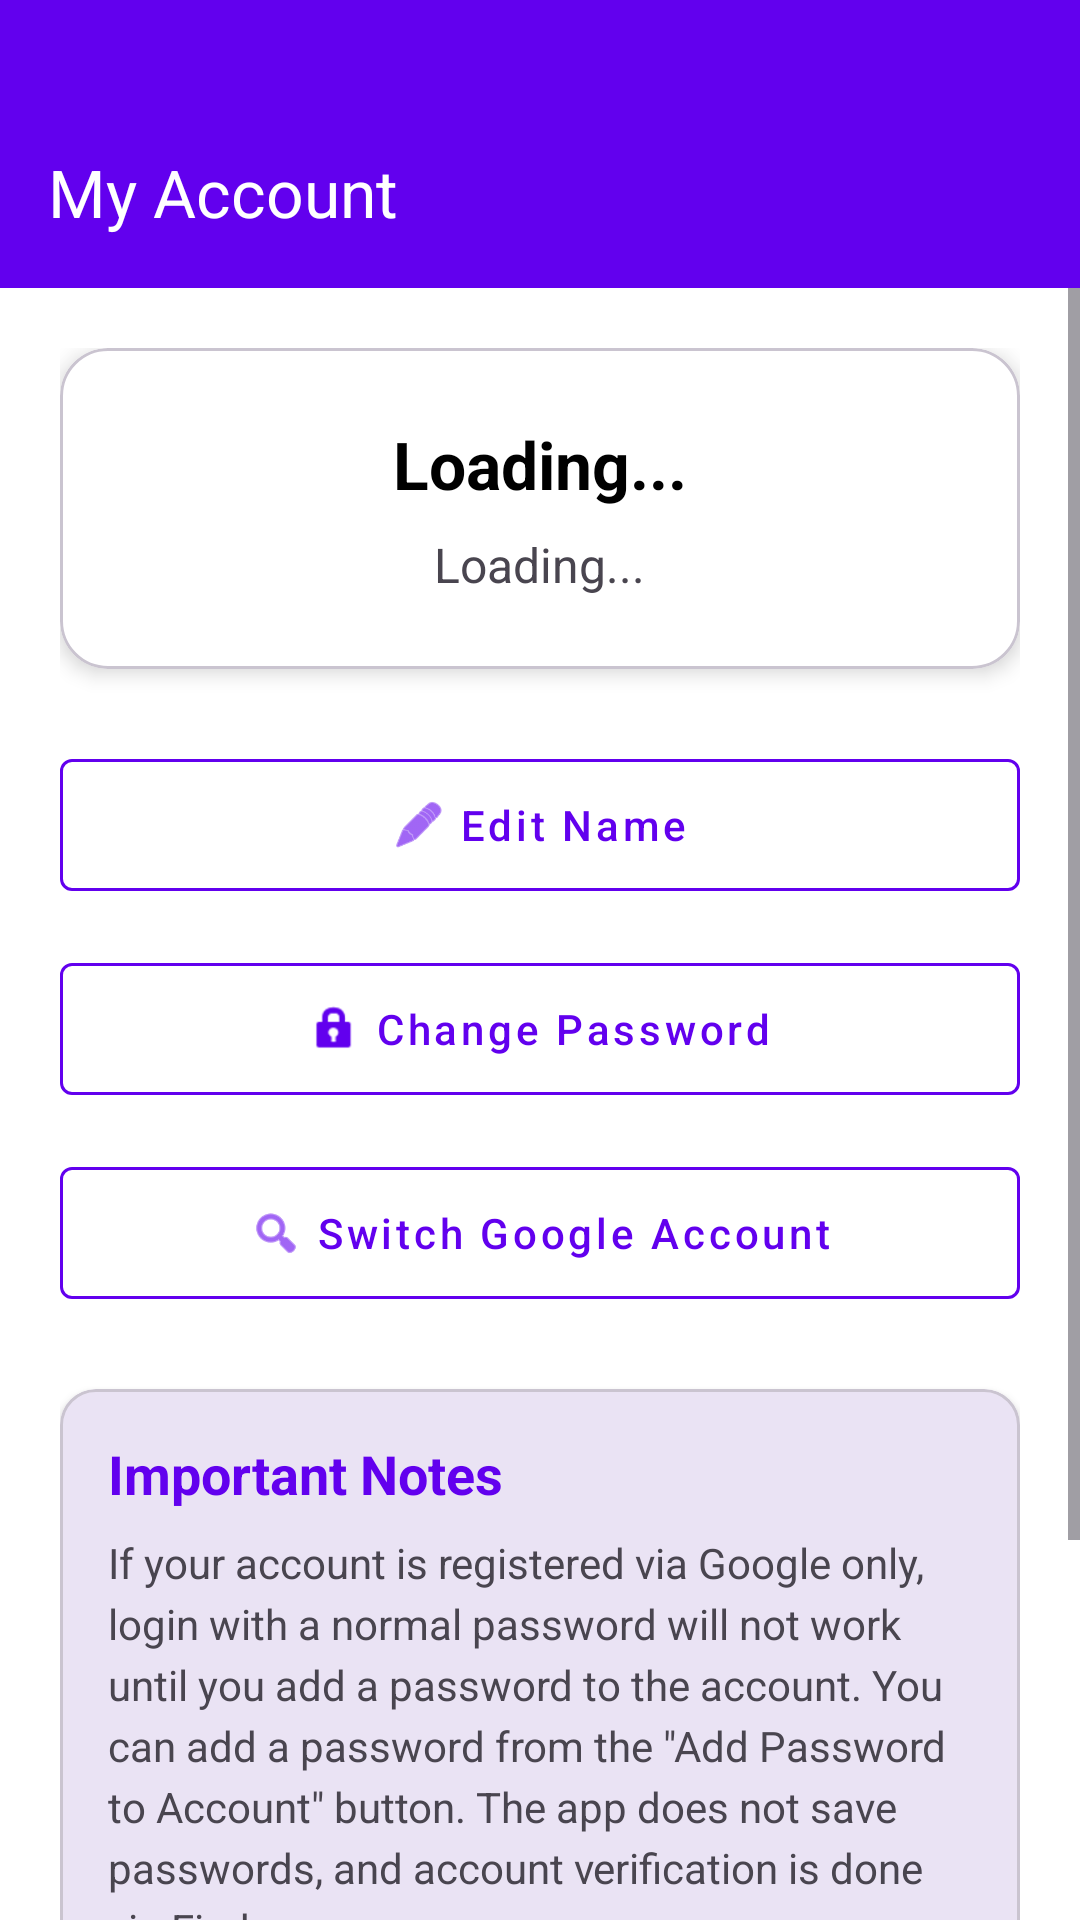

The Android layout XML behind this screen, and the referenced resources:
<!-- AndroidManifest.xml: application theme Theme.MasarifiPro -->
<!-- res/layout/activity_profile.xml -->
<?xml version="1.0" encoding="utf-8"?>
<androidx.constraintlayout.widget.ConstraintLayout xmlns:android="http://schemas.android.com/apk/res/android"
    xmlns:app="http://schemas.android.com/apk/res-auto"
    xmlns:tools="http://schemas.android.com/tools"
    android:id="@+id/accountRoot"
    android:layout_width="match_parent"
    android:layout_height="match_parent"
    android:background="?android:attr/colorBackground">

    <com.google.android.material.appbar.AppBarLayout
        android:id="@+id/appBarLayout"
        android:layout_width="match_parent"
        android:layout_height="wrap_content"
        android:paddingTop="32dp"
        android:background="?attr/colorPrimary"
        app:layout_constraintTop_toTopOf="parent">

        <com.google.android.material.appbar.MaterialToolbar
            android:id="@+id/toolbar"
            android:layout_width="match_parent"
            android:layout_height="?attr/actionBarSize"
            android:background="?attr/colorPrimary"
            app:title="@string/my_account"
            app:titleTextColor="@android:color/white" />

    </com.google.android.material.appbar.AppBarLayout>

    <ScrollView
        android:layout_width="match_parent"
        android:layout_height="0dp"
        app:layout_constraintBottom_toBottomOf="parent"
        app:layout_constraintTop_toBottomOf="@id/appBarLayout">

        <LinearLayout
            android:layout_width="match_parent"
            android:layout_height="wrap_content"
            android:orientation="vertical"
            android:padding="20dp">

            <com.google.android.material.card.MaterialCardView
                android:layout_width="match_parent"
                android:layout_height="wrap_content"
                android:layout_marginBottom="24dp"
                app:cardCornerRadius="16dp"
                app:cardElevation="4dp"
                app:cardBackgroundColor="?attr/colorSurfaceVariant">

                <LinearLayout
                    android:layout_width="match_parent"
                    android:layout_height="wrap_content"
                    android:gravity="center"
                    android:orientation="vertical"
                    android:padding="24dp">

                    <TextView
                        android:id="@+id/tvUserName"
                        android:layout_width="wrap_content"
                        android:layout_height="wrap_content"
                        android:text="@string/loading"
                        android:textColor="?attr/colorOnSurface"
                        android:textSize="22sp"
                        android:textStyle="bold" />

                    <TextView
                        android:id="@+id/tvUserEmail"
                        android:layout_width="wrap_content"
                        android:layout_height="wrap_content"
                        android:layout_marginTop="8dp"
                        android:text="@string/loading"
                        android:textColor="?attr/colorOnSurfaceVariant"
                        android:textSize="16sp" />

                </LinearLayout>
            </com.google.android.material.card.MaterialCardView>

            <com.google.android.material.button.MaterialButton
                android:id="@+id/btnEditName"
                style="@style/Widget.MaterialComponents.Button.OutlinedButton"
                android:layout_width="match_parent"
                android:layout_height="56dp"
                android:layout_marginBottom="12dp"
                android:text="@string/edit_name"
                android:textColor="?attr/colorPrimary"
                android:textAllCaps="false"
                app:icon="@android:drawable/ic_menu_edit"
                app:iconGravity="textStart"
                app:strokeColor="?attr/colorPrimary" />

            <com.google.android.material.button.MaterialButton
                android:id="@+id/btnChangePassword"
                style="@style/Widget.MaterialComponents.Button.OutlinedButton"
                android:layout_width="match_parent"
                android:layout_height="56dp"
                android:layout_marginBottom="12dp"
                android:text="@string/change_password"
                android:textColor="?attr/colorPrimary"
                android:textAllCaps="false"
                app:icon="@android:drawable/ic_lock_idle_lock"
                app:iconGravity="textStart"
                app:strokeColor="?attr/colorPrimary" />

            <com.google.android.material.button.MaterialButton
                android:id="@+id/btnLinkPassword"
                style="@style/Widget.MaterialComponents.Button.UnelevatedButton"
                android:layout_width="match_parent"
                android:layout_height="56dp"
                android:layout_marginBottom="12dp"
                android:text="@string/add_password_to_account"
                android:visibility="gone"
                android:textAllCaps="false"
                app:icon="@android:drawable/ic_lock_lock"
                app:iconGravity="textStart" />

            <TextView
                android:id="@+id/tvPasswordStatus"
                android:layout_width="match_parent"
                android:layout_height="wrap_content"
                android:layout_marginBottom="12dp"
                android:gravity="center"
                android:text="@string/can_login_with_email_password"
                android:textColor="@android:color/holo_green_dark"
                android:visibility="gone" />

            <com.google.android.material.button.MaterialButton
                android:id="@+id/btnSwitchGoogle"
                style="@style/Widget.MaterialComponents.Button.OutlinedButton"
                android:layout_width="match_parent"
                android:layout_height="56dp"
                android:layout_marginBottom="12dp"
                android:text="@string/switch_google_account"
                android:textColor="?attr/colorPrimary"
                android:textAllCaps="false"
                app:icon="@android:drawable/ic_menu_search"
                app:iconGravity="textStart"
                app:strokeColor="?attr/colorPrimary" />

            <com.google.android.material.card.MaterialCardView
                android:layout_width="match_parent"
                android:layout_height="wrap_content"
                android:layout_marginTop="12dp"
                android:layout_marginBottom="12dp"
                app:cardCornerRadius="12dp"
                app:cardElevation="2dp"
                app:cardBackgroundColor="?attr/colorSurface">

                <LinearLayout
                    android:layout_width="match_parent"
                    android:layout_height="wrap_content"
                    android:orientation="vertical"
                    android:padding="16dp">

                    <TextView
                        android:layout_width="wrap_content"
                        android:layout_height="wrap_content"
                        android:layout_marginBottom="8dp"
                        android:text="@string/important_notes"
                        android:textColor="?attr/colorPrimary"
                        android:textSize="18sp"
                        android:textStyle="bold" />

                    <TextView
                        android:layout_width="match_parent"
                        android:layout_height="wrap_content"
                        android:lineSpacingExtra="4dp"
                        android:text="@string/profile_notes_desc"
                        android:textColor="?attr/colorOnSurfaceVariant"
                        android:textSize="14sp" />
                </LinearLayout>
            </com.google.android.material.card.MaterialCardView>

            <View
                android:layout_width="match_parent"
                android:layout_height="1dp"
                android:layout_marginVertical="24dp"
                android:background="?android:attr/dividerVertical" />

            <com.google.android.material.button.MaterialButton
                android:id="@+id/btnLogout"
                style="@style/Widget.MaterialComponents.Button.UnelevatedButton"
                android:layout_width="match_parent"
                android:layout_height="56dp"
                android:backgroundTint="#F44336"
                android:text="@string/logout"
                android:textColor="@android:color/white"
                android:textAllCaps="false"
                app:icon="@android:drawable/ic_lock_power_off"
                app:iconGravity="textStart"
                app:iconTint="@android:color/white" />

        </LinearLayout>
    </ScrollView>

</androidx.constraintlayout.widget.ConstraintLayout>
<!-- resources referenced by this layout -->
<resources>
  <string name="add_password_to_account">Add Password to Account</string>
  <string name="can_login_with_email_password">You can log in with email and password</string>
  <string name="change_password">Change Password</string>
  <string name="edit_name">Edit Name</string>
  <string name="important_notes">Important Notes</string>
  <string name="loading">Loading...</string>
  <string name="logout">Logout</string>
  <string name="my_account">My Account</string>
  <string name="profile_notes_desc">If your account is registered via Google only, login with a normal password will not work until you add a password to the account. You can add a password from the \"Add Password to Account\" button. The app does not save passwords, and account verification is done via Firebase.</string>
  <string name="switch_google_account">Switch Google Account</string>
  <style name="Theme.MasarifiPro" parent="Base.Theme.MasarifiPro" />
  <style name="Base.Theme.MasarifiPro" parent="Theme.Material3.DayNight.NoActionBar">
          
          <item name="colorPrimary">@color/purple_500</item>
          <item name="colorOnPrimary">@color/white</item>
          <item name="colorSecondary">@color/teal_700</item>
          <item name="colorOnSecondary">@color/white</item>
  
          
          <item name="android:colorBackground">@color/background</item>
          <item name="colorOnBackground">@color/onBackground</item>
          <item name="colorSurface">@color/surface</item>
          <item name="colorOnSurface">@color/onSurface</item>
          <item name="colorSurfaceVariant">@color/cardBackground</item>
      </style>
  <color name="purple_500">#FF6200EE</color>
  <color name="white">#FFFFFFFF</color>
  <color name="teal_700">#FF018786</color>
  <color name="background">#FFFFFF</color>
  <color name="onBackground">#000000</color>
  <color name="surface">#F5F5F5</color>
  <color name="onSurface">#000000</color>
  <color name="cardBackground">#FFFFFF</color>
</resources>
